Image classification data set "processed" (BADISA-SAISRIHARSHA/Glaucoma-Detection-ResCapsNet on GitHub). Class labels (2): glaucoma negative, glaucoma positive.

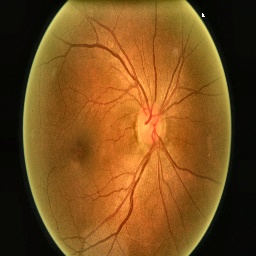
Label: glaucoma negative

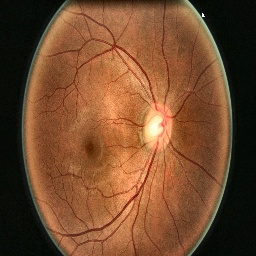
Label: glaucoma negative

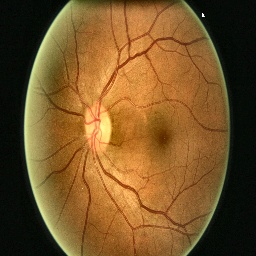
Label: glaucoma negative

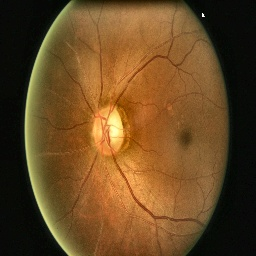
Label: glaucoma positive

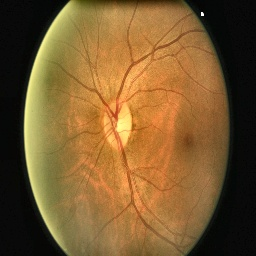
Label: glaucoma negative

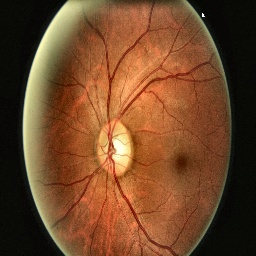
Label: glaucoma negative
